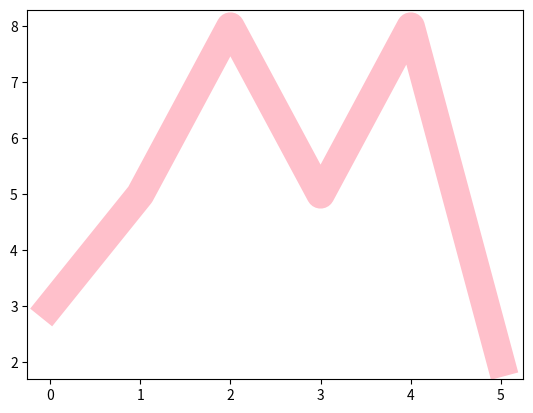

The matplotlib source for this figure:

import matplotlib.pyplot as plot

import numpy as np

ypoints = np.array([3, 5, 8, 5, 8, 2])

plot.plot(ypoints, linewidth = '20.34', color = 'pink')

plot.show()